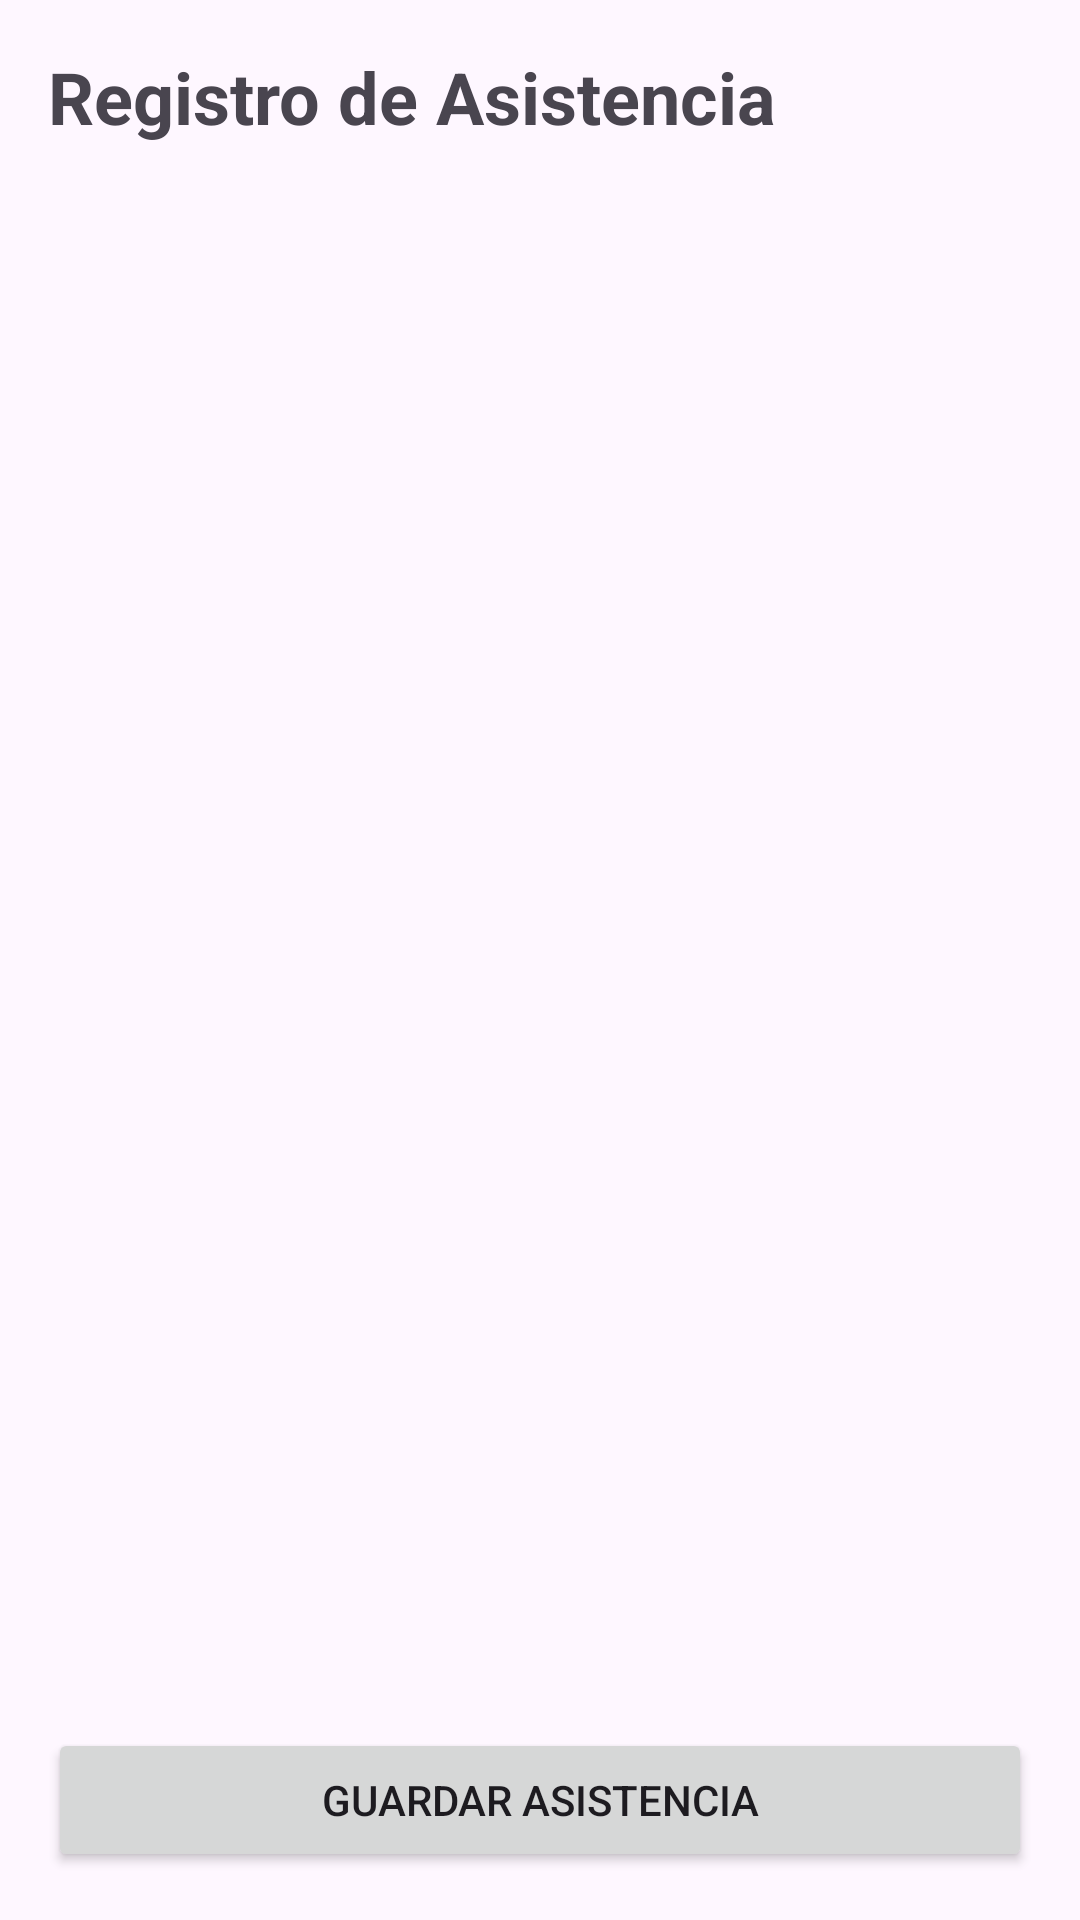

Produce the Android XML layout that renders to this screen, including the resource entries it uses.
<!-- AndroidManifest.xml: application theme Theme.RegistroAcademico -->
<!-- res/layout/activity_main.xml -->
<?xml version="1.0" encoding="utf-8"?>
<androidx.constraintlayout.widget.ConstraintLayout
    xmlns:android="http://schemas.android.com/apk/res/android"
    xmlns:app="http://schemas.android.com/apk/res-auto"
    xmlns:tools="http://schemas.android.com/tools"
    android:layout_width="match_parent"
    android:layout_height="match_parent"
    android:padding="16dp"
    tools:context=".MainActivity">

    <TextView
        android:id="@+id/tvTitulo"
        android:layout_width="wrap_content"
        android:layout_height="wrap_content"
        android:text="Registro de Asistencia"
        android:textSize="24sp"
        android:textStyle="bold"
        app:layout_constraintTop_toTopOf="parent"
        app:layout_constraintStart_toStartOf="parent" />

    <androidx.recyclerview.widget.RecyclerView
        android:id="@+id/rvAsistencia"
        android:layout_width="0dp"
        android:layout_height="0dp"
        android:layout_marginTop="16dp"
        app:layout_constraintBottom_toTopOf="@id/btnGuardar"
        app:layout_constraintEnd_toEndOf="parent"
        app:layout_constraintStart_toStartOf="parent"
        app:layout_constraintTop_toBottomOf="@id/tvTitulo"
        tools:listitem="@layout/item_estudiante_asistencia" />

    <Button
        android:id="@+id/btnGuardar"
        android:layout_width="match_parent"
        android:layout_height="wrap_content"
        android:text="Guardar Asistencia"
        app:layout_constraintBottom_toBottomOf="parent"
        app:layout_constraintEnd_toEndOf="parent"
        app:layout_constraintStart_toStartOf="parent" />

</androidx.constraintlayout.widget.ConstraintLayout>
<!-- res/layout/item_estudiante_asistencia.xml (included above) -->
<?xml version="1.0" encoding="utf-8"?>
<com.google.android.material.card.MaterialCardView xmlns:android="http://schemas.android.com/apk/res/android"
    xmlns:app="http://schemas.android.com/apk/res-auto"
    android:layout_width="match_parent"
    android:layout_height="wrap_content"
    android:layout_marginHorizontal="16dp"
    android:layout_marginVertical="8dp"
    app:cardElevation="2dp"
    app:cardCornerRadius="12dp">

    <LinearLayout
        android:layout_width="match_parent"
        android:layout_height="wrap_content"
        android:orientation="horizontal"
        android:padding="16dp"
        android:gravity="center_vertical">

        <TextView
            android:id="@+id/tvNombreEstudiante"
            android:layout_width="0dp"
            android:layout_height="wrap_content"
            android:layout_weight="1"
            android:text="Nombre del Estudiante"
            android:textAppearance="?attr/textAppearanceListItem"
            android:textSize="16sp" />

        <com.google.android.material.checkbox.MaterialCheckBox
            android:id="@+id/cbAsistencia"
            android:layout_width="wrap_content"
            android:layout_height="wrap_content"
            app:useMaterialThemeColors="true" />

    </LinearLayout>

</com.google.android.material.card.MaterialCardView>
<!-- resources referenced by this layout -->
<resources>
  <style name="Theme.RegistroAcademico" parent="Base.Theme.RegistroAcademico" />
  <style name="Base.Theme.RegistroAcademico" parent="Theme.Material3.DayNight.NoActionBar">
          
          
      </style>
</resources>
